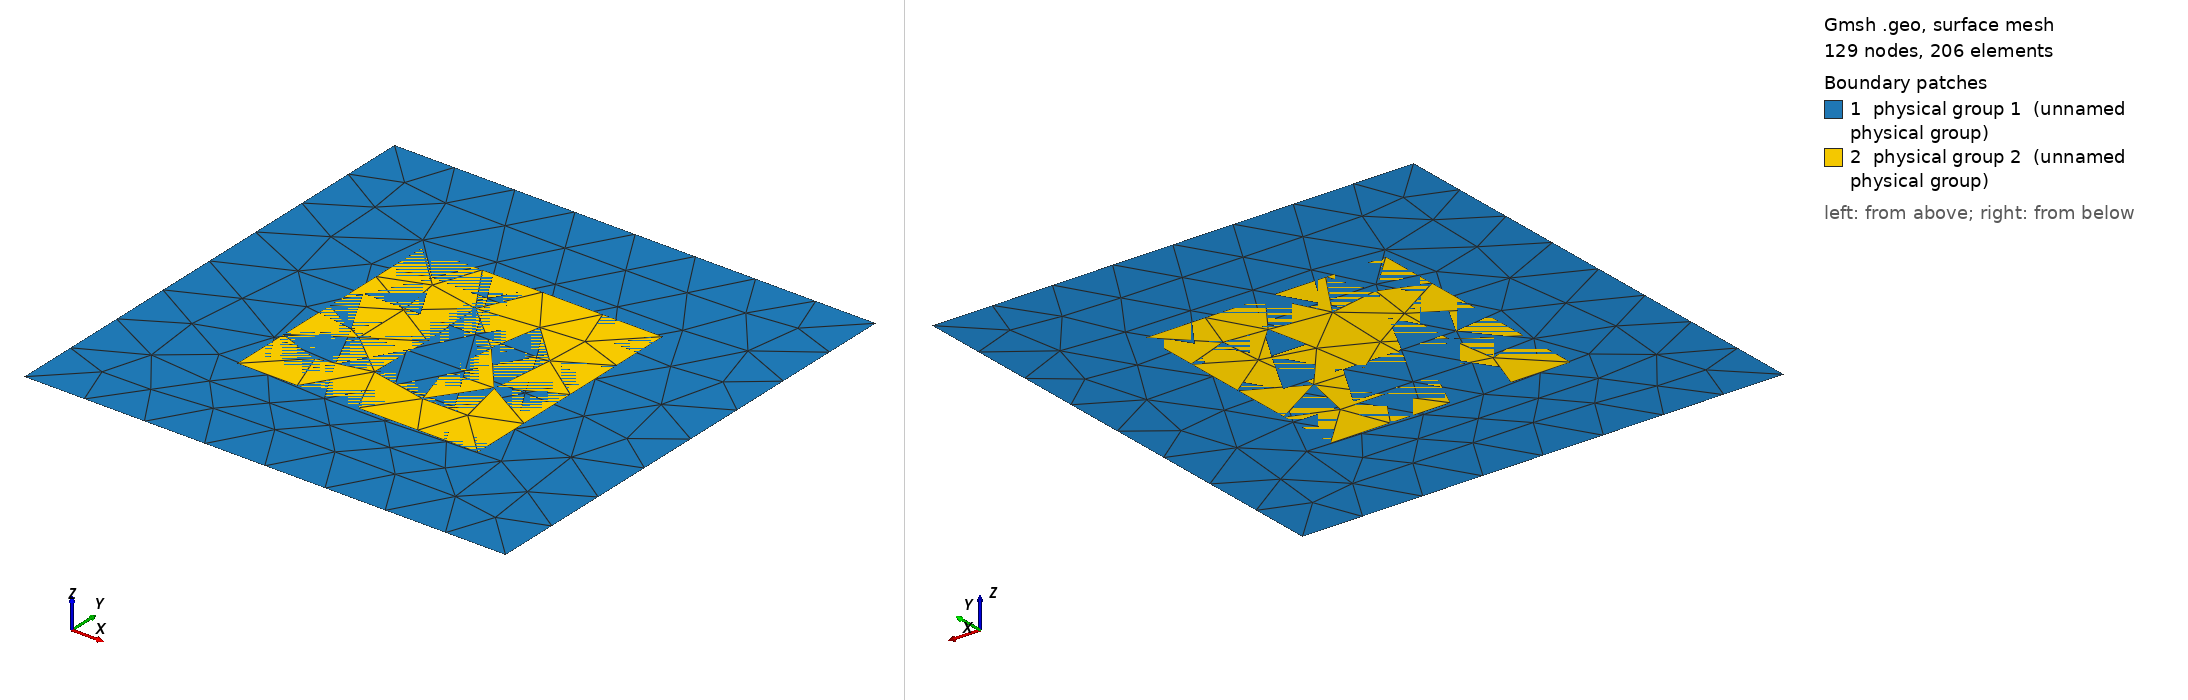

Gmsh geometry script, surface-meshed: 129 nodes, 206 surface elements. Boundary patches (legend numbers): 1 physical group 1 (unnamed physical group), 2 physical group 2 (unnamed physical group). Left view from above one corner, right view from below the opposite corner. Legend entries are the model's physical surfaces. The drawing asked Gmsh for element sizes between 1% and 20% of the model's largest extent; the script's own settings can give other sizes.

=== 5spotS1.geo (drawn) ===
cl__1 = 1e+22;
xi = 0.25;
yi = 0.25;
xS = 0.5;
yS = 0.5;

Point(1) = {0, 0, 0, 1e+22};
Point(2) = {1, 0, 0, 1e+22};
Point(3) = {1, 1, 0, 1e+22};
Point(4) = {0, 1, 0, 1e+22};
Point(5) = {xi, yi, 0, 1e+22};
Point(6) = {xi + xS, yi, 0, 1e+22};
Point(7) = {xi + xS, yi +yS, 0, 1e+22};
Point(8) = {xi , yi +yS, 0, 1e+22};

Line(1) = {1, 2};

Line(2) = {2, 3};

Line(3) = {3, 4};

Line(4) = {4, 1};

Line Loop(1) = {1, 2, 3, 4};

Line(5) = {5, 6};
Line(6) = {6, 7};
Line(7) = {7, 8};
Line(8) = {8, 5};
Line Loop(2) = {5, 6, 7, 8};

Plane Surface(1) = {1};
Plane Surface(2) = {2};

Physical Surface(1) = {1};
Physical Surface(2) = {2};


Physical Point(201) = {1, 2, 3, 4};
Physical Line(201) = {1, 2, 3, 4};
